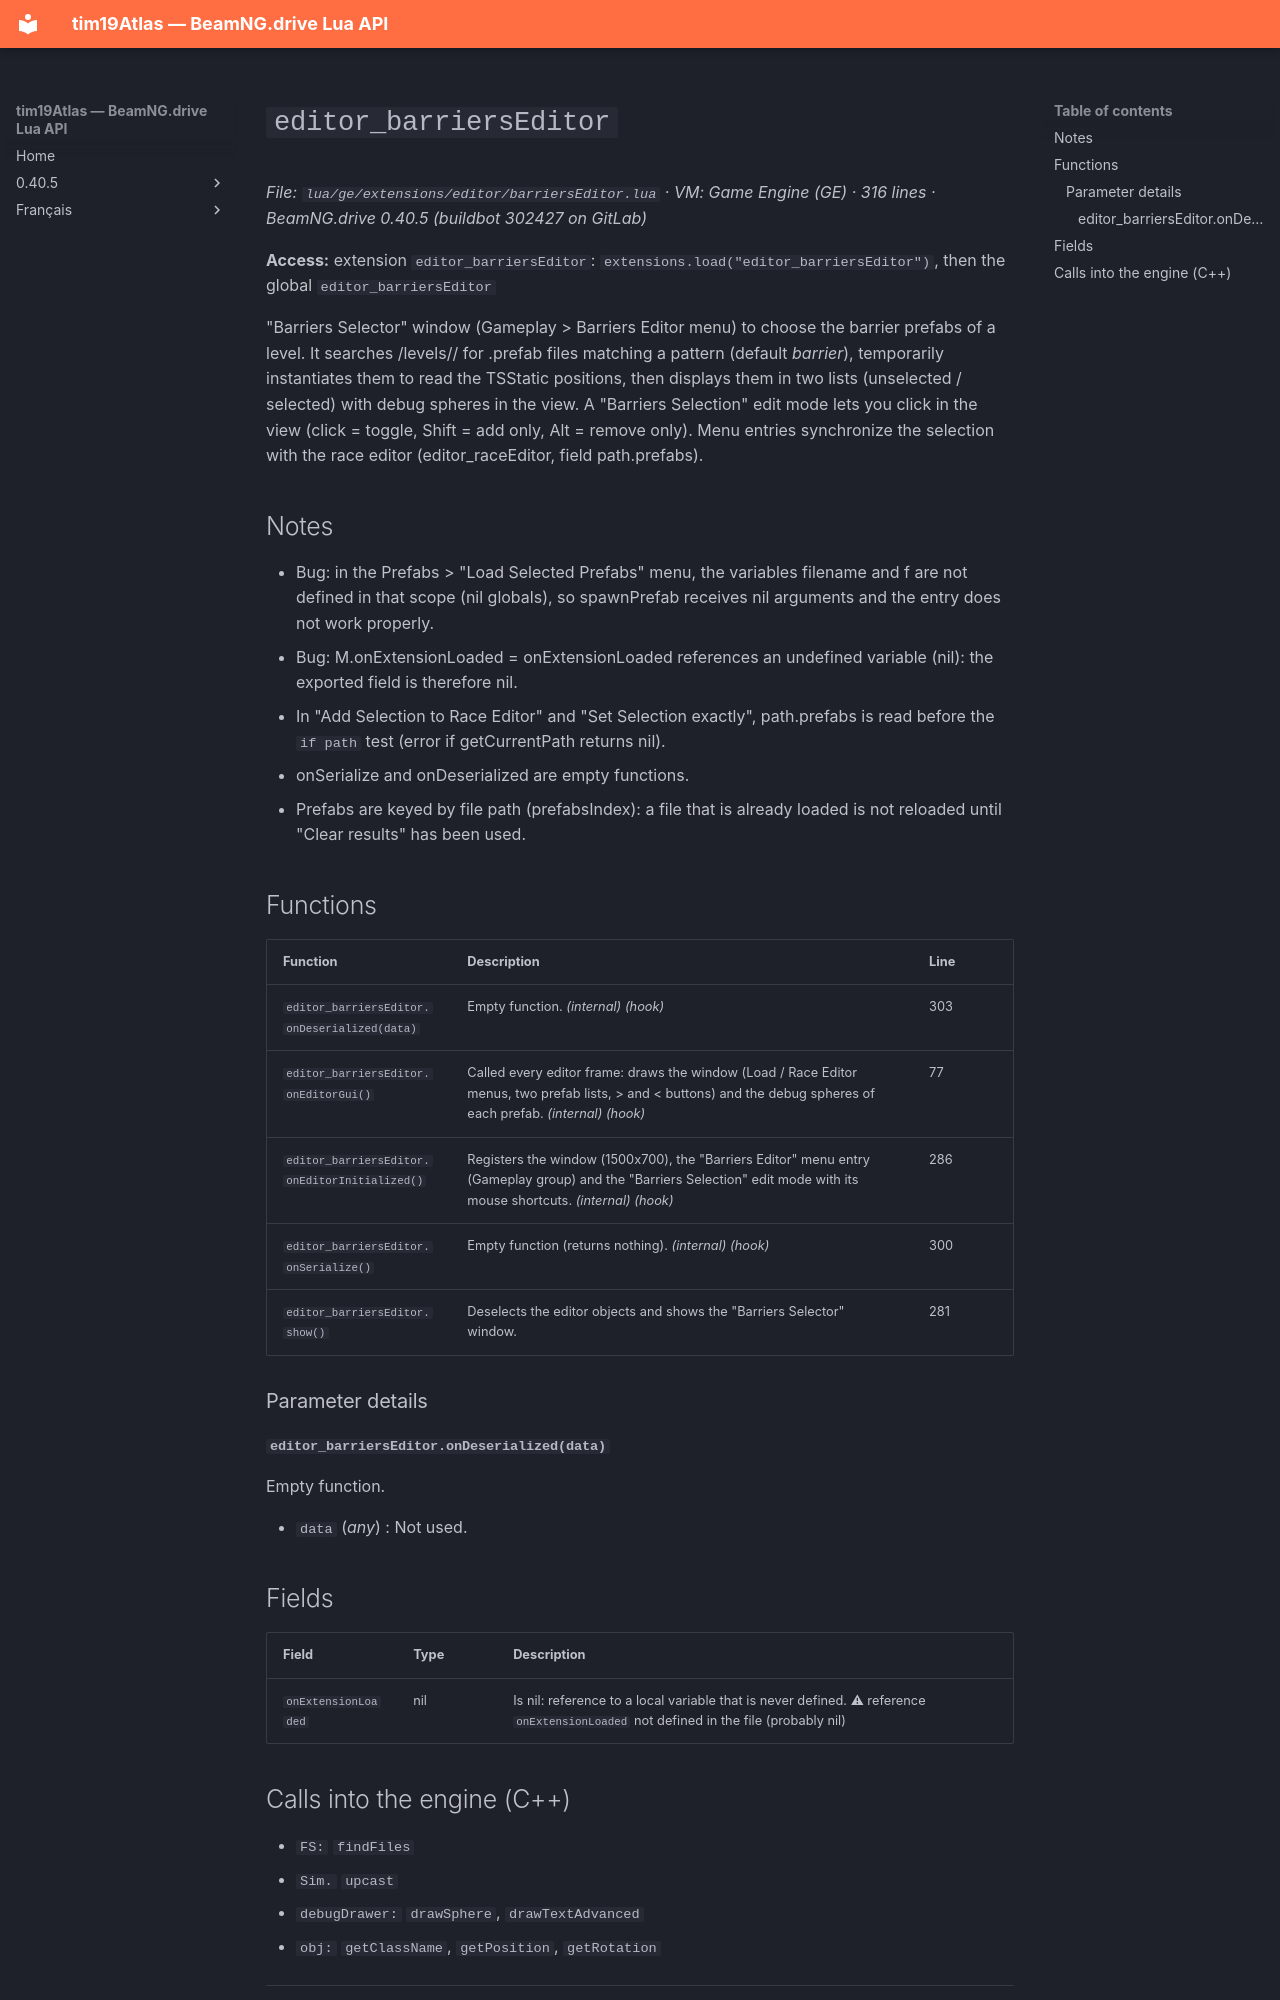

repository: Tim0219800/beamng-lua-atlas · page: 0.40.5/ge/extensions/editor/barriersEditor.html · generator: mkdocs

# `editor_barriersEditor`

*File: `lua/ge/extensions/editor/barriersEditor.lua` · VM: Game Engine (GE) · 316 lines · BeamNG.drive 0.40.5 (buildbot 302427 on GitLab)*

**Access:** extension `editor_barriersEditor`: `extensions.load("editor_barriersEditor")`, then the global `editor_barriersEditor`

"Barriers Selector" window (Gameplay > Barriers Editor menu) to choose the barrier prefabs of a level. It searches /levels/<level>/ for .prefab files matching a pattern (default *barrier*), temporarily instantiates them to read the TSStatic positions, then displays them in two lists (unselected / selected) with debug spheres in the view. A "Barriers Selection" edit mode lets you click in the view (click = toggle, Shift = add only, Alt = remove only). Menu entries synchronize the selection with the race editor (editor_raceEditor, field path.prefabs).

## Notes

- Bug: in the Prefabs > "Load Selected Prefabs" menu, the variables filename and f are not defined in that scope (nil globals), so spawnPrefab receives nil arguments and the entry does not work properly.
- Bug: M.onExtensionLoaded = onExtensionLoaded references an undefined variable (nil): the exported field is therefore nil.
- In "Add Selection to Race Editor" and "Set Selection exactly", path.prefabs is read before the `if path` test (error if getCurrentPath returns nil).
- onSerialize and onDeserialized are empty functions.
- Prefabs are keyed by file path (prefabsIndex): a file that is already loaded is not reloaded until "Clear results" has been used.

## Functions

| Function | Description | Line |
|---|---|---|
| `editor_barriersEditor.onDeserialized(data)` | Empty function. *(internal)* *(hook)* | 303 |
| `editor_barriersEditor.onEditorGui()` | Called every editor frame: draws the window (Load / Race Editor menus, two prefab lists, > and < buttons) and the debug spheres of each prefab. *(internal)* *(hook)* | 77 |
| `editor_barriersEditor.onEditorInitialized()` | Registers the window (1500x700), the "Barriers Editor" menu entry (Gameplay group) and the "Barriers Selection" edit mode with its mouse shortcuts. *(internal)* *(hook)* | 286 |
| `editor_barriersEditor.onSerialize()` | Empty function (returns nothing). *(internal)* *(hook)* | 300 |
| `editor_barriersEditor.show()` | Deselects the editor objects and shows the "Barriers Selector" window. | 281 |

### Parameter details

#### `editor_barriersEditor.onDeserialized(data)`

Empty function.

- `data` (*any*) : Not used.

## Fields

| Field | Type | Description |
|---|---|---|
| `onExtensionLoaded` | nil | Is nil: reference to a local variable that is never defined. ⚠ reference `onExtensionLoaded` not defined in the file (probably nil) |
